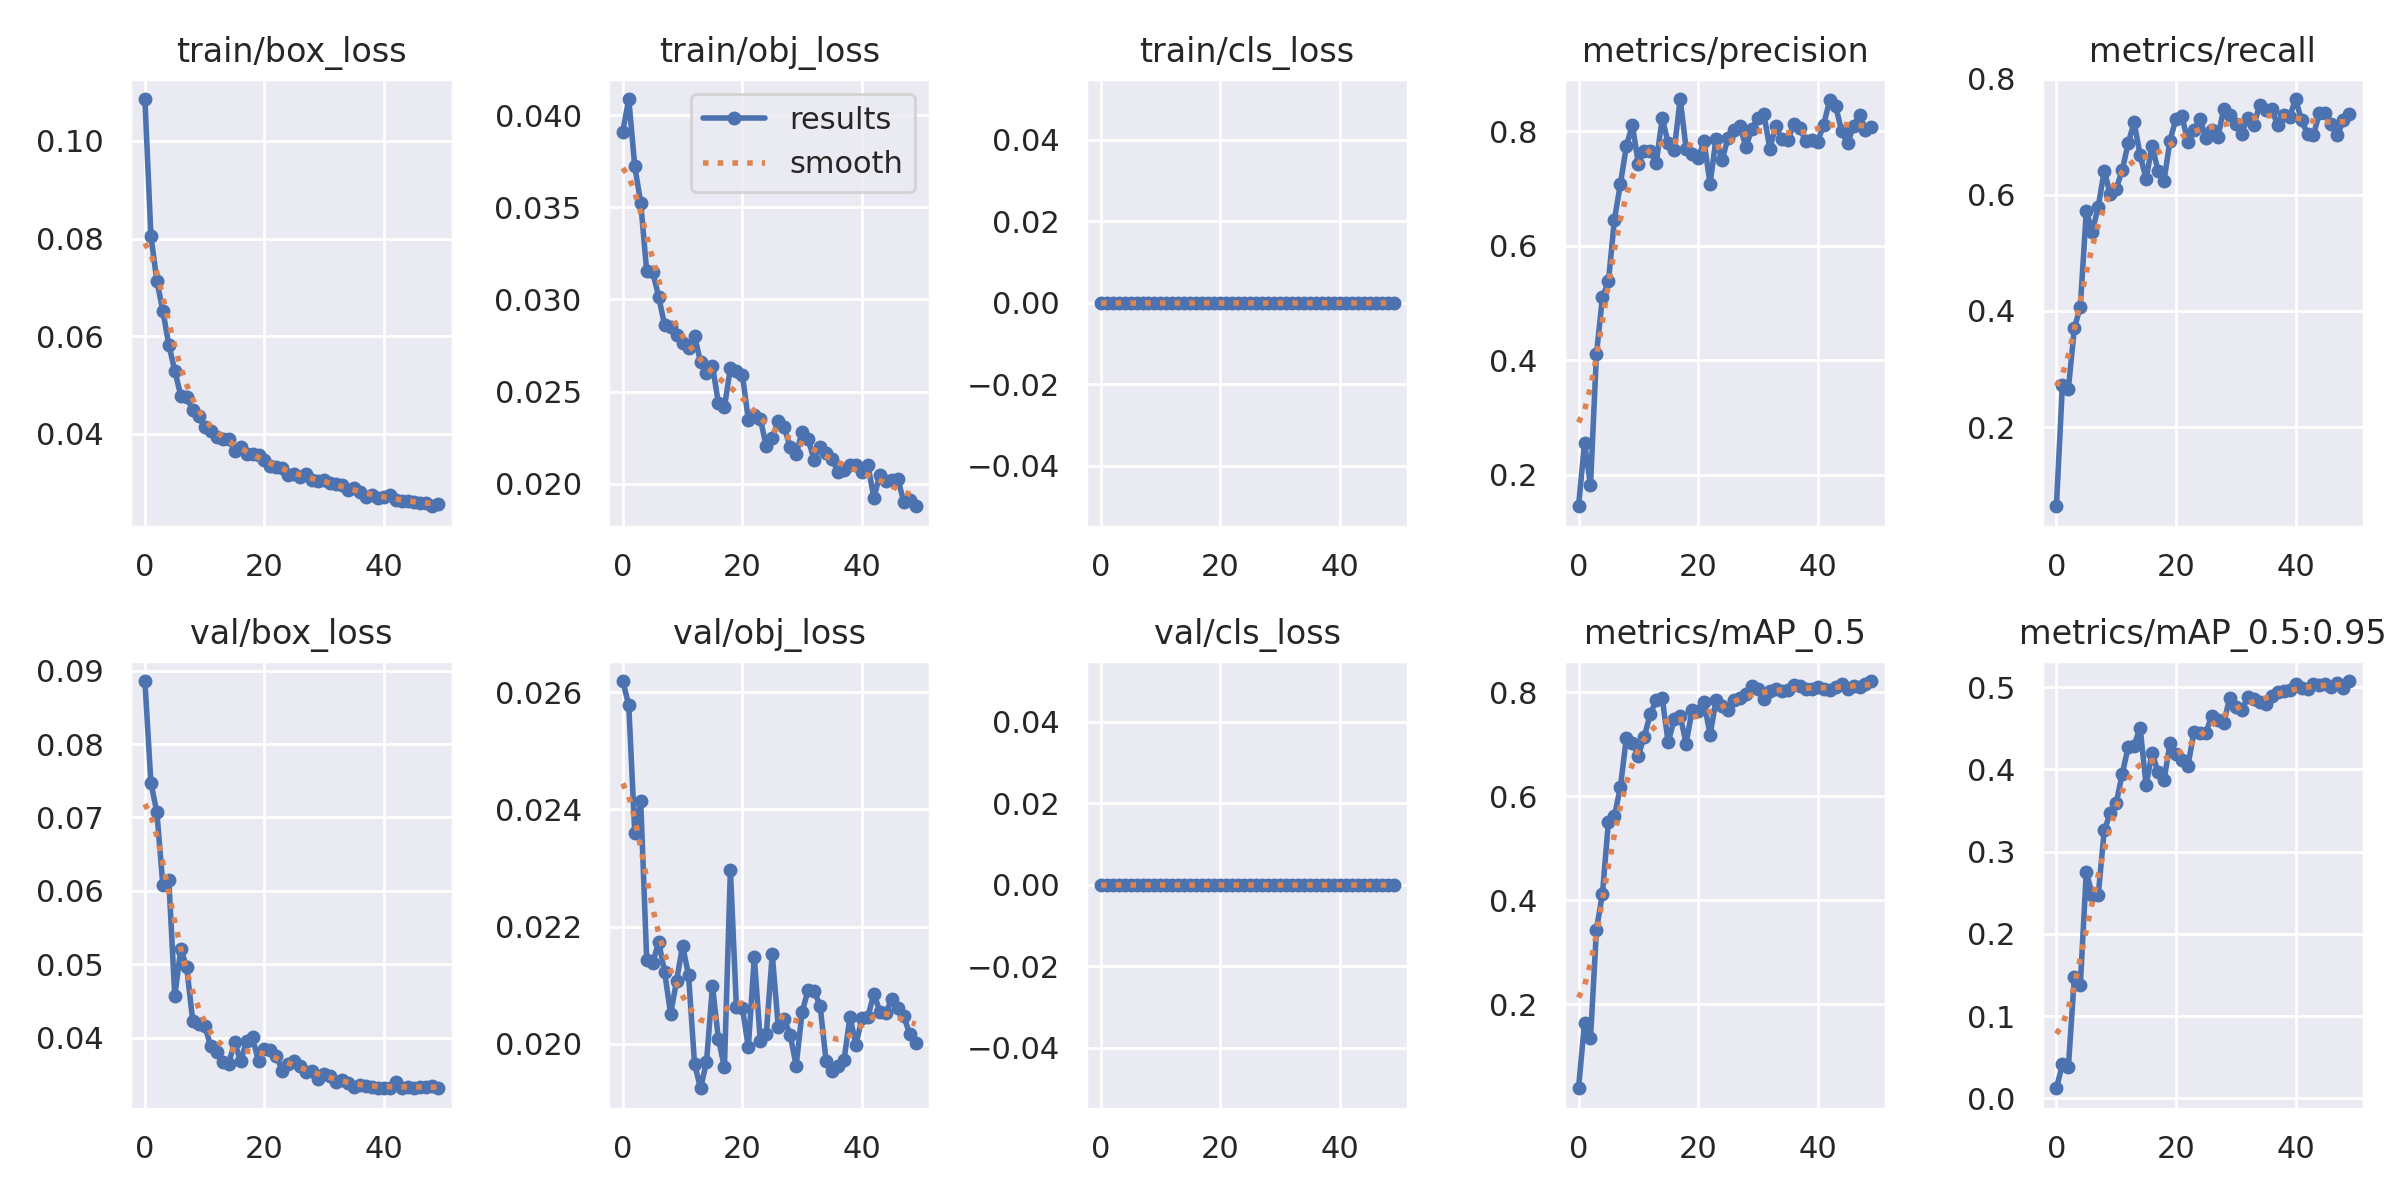

The table this chart was drawn from, first rows:
epoch, train/box_loss, train/obj_loss, train/cls_loss, metrics/precision, metrics/recall, metrics/mAP_0.5, metrics/mAP_0.5:0.95, val/box_loss, val/obj_loss, val/cls_loss, x/lr0, x/lr1, x/lr2
0, 0.1086, 0.0391, 0, 0.1447, 0.06358, 0.03911, 0.01238, 0.08858, 0.02619, 0, 0.07045, 0.003284, 0.003284
1, 0.08058, 0.04087, 0, 0.2556, 0.2717, 0.1648, 0.04136, 0.07472, 0.02578, 0, 0.04032, 0.006486, 0.006486
2, 0.07133, 0.03723, 0, 0.181, 0.2659, 0.1349, 0.03821, 0.07072, 0.02361, 0, 0.01005, 0.009556, 0.009556
3, 0.06517, 0.03524, 0, 0.4113, 0.3699, 0.3439, 0.1475, 0.06079, 0.02414, 0, 0.009406, 0.009406, 0.009406
4, 0.05823, 0.03153, 0, 0.5096, 0.4075, 0.4129, 0.1379, 0.0615, 0.02144, 0, 0.009406, 0.009406, 0.009406
5, 0.05292, 0.0315, 0, 0.5375, 0.5723, 0.5512, 0.2757, 0.04563, 0.02137, 0, 0.009208, 0.009208, 0.009208
6, 0.04783, 0.03015, 0, 0.6451, 0.536, 0.5614, 0.2468, 0.05213, 0.02174, 0, 0.00901, 0.00901, 0.00901
7, 0.04756, 0.02859, 0, 0.7074, 0.5799, 0.6177, 0.2477, 0.04958, 0.02122, 0, 0.008812, 0.008812, 0.008812
8, 0.04486, 0.0285, 0, 0.7736, 0.6416, 0.7125, 0.3258, 0.04226, 0.0205, 0, 0.008614, 0.008614, 0.008614
9, 0.04365, 0.02809, 0, 0.811, 0.6012, 0.7024, 0.3466, 0.04182, 0.02107, 0, 0.008416, 0.008416, 0.008416
10, 0.04133, 0.02764, 0, 0.7432, 0.6105, 0.6781, 0.3589, 0.04165, 0.02167, 0, 0.008218, 0.008218, 0.008218
11, 0.04056, 0.02738, 0, 0.7657, 0.6422, 0.7147, 0.3942, 0.03885, 0.02117, 0, 0.00802, 0.00802, 0.00802
12, 0.03936, 0.02804, 0, 0.7654, 0.6885, 0.758, 0.4269, 0.03806, 0.01966, 0, 0.007822, 0.007822, 0.007822
13, 0.03898, 0.02661, 0, 0.745, 0.7254, 0.7847, 0.4289, 0.03664, 0.01924, 0, 0.007624, 0.007624, 0.007624
14, 0.03897, 0.02604, 0, 0.8223, 0.6686, 0.7879, 0.4508, 0.03644, 0.01968, 0, 0.007426, 0.007426, 0.007426
15, 0.03658, 0.02641, 0, 0.7791, 0.6272, 0.7034, 0.3806, 0.03943, 0.02099, 0, 0.007228, 0.007228, 0.007228
16, 0.03733, 0.02437, 0, 0.7663, 0.685, 0.7479, 0.42, 0.03679, 0.02007, 0, 0.00703, 0.00703, 0.00703
17, 0.03584, 0.02416, 0, 0.8559, 0.6416, 0.7543, 0.3963, 0.03953, 0.01959, 0, 0.006832, 0.006832, 0.006832
18, 0.03592, 0.02629, 0, 0.7687, 0.6243, 0.7013, 0.3868, 0.04005, 0.02297, 0, 0.006634, 0.006634, 0.006634
19, 0.03576, 0.0261, 0, 0.7604, 0.6936, 0.7662, 0.432, 0.03677, 0.02063, 0, 0.006436, 0.006436, 0.006436
20, 0.03462, 0.02593, 0, 0.7532, 0.7312, 0.7634, 0.4191, 0.03849, 0.02062, 0, 0.006238, 0.006238, 0.006238
21, 0.0335, 0.02348, 0, 0.7818, 0.7352, 0.7805, 0.4119, 0.03839, 0.01994, 0, 0.00604, 0.00604, 0.00604
22, 0.03329, 0.02376, 0, 0.7077, 0.6907, 0.718, 0.4043, 0.03751, 0.02148, 0, 0.005842, 0.005842, 0.005842
23, 0.03297, 0.02355, 0, 0.7866, 0.711, 0.784, 0.4452, 0.03547, 0.02004, 0, 0.005644, 0.005644, 0.005644
24, 0.0316, 0.02203, 0, 0.7487, 0.7312, 0.7739, 0.4436, 0.03638, 0.02016, 0, 0.005446, 0.005446, 0.005446
25, 0.0318, 0.02249, 0, 0.7881, 0.6987, 0.7651, 0.4447, 0.03686, 0.02153, 0, 0.005248, 0.005248, 0.005248
26, 0.03118, 0.02343, 0, 0.8014, 0.711, 0.7847, 0.4651, 0.03612, 0.02029, 0, 0.00505, 0.00505, 0.00505
27, 0.03184, 0.02307, 0, 0.8087, 0.6994, 0.7888, 0.4603, 0.03533, 0.02042, 0, 0.004852, 0.004852, 0.004852
28, 0.03049, 0.022, 0, 0.772, 0.7486, 0.7958, 0.4567, 0.03547, 0.02015, 0, 0.004654, 0.004654, 0.004654
29, 0.0304, 0.02163, 0, 0.8044, 0.7367, 0.8112, 0.4872, 0.03436, 0.01962, 0, 0.004456, 0.004456, 0.004456
30, 0.0305, 0.02282, 0, 0.8225, 0.7225, 0.8052, 0.4764, 0.03507, 0.02054, 0, 0.004258, 0.004258, 0.004258
31, 0.02997, 0.02241, 0, 0.8298, 0.7052, 0.787, 0.4724, 0.03486, 0.02091, 0, 0.00406, 0.00406, 0.00406
32, 0.02968, 0.02132, 0, 0.7694, 0.7331, 0.8015, 0.4875, 0.034, 0.0209, 0, 0.003862, 0.003862, 0.003862
33, 0.02955, 0.02203, 0, 0.8096, 0.7197, 0.8069, 0.4858, 0.0342, 0.02065, 0, 0.003664, 0.003664, 0.003664
34, 0.02849, 0.02167, 0, 0.7854, 0.7543, 0.8025, 0.482, 0.0339, 0.01971, 0, 0.003466, 0.003466, 0.003466
35, 0.0289, 0.02135, 0, 0.7844, 0.7466, 0.8033, 0.4794, 0.03329, 0.01954, 0, 0.003268, 0.003268, 0.003268
36, 0.02819, 0.02065, 0, 0.8119, 0.7486, 0.8141, 0.4887, 0.03356, 0.01961, 0, 0.00307, 0.00307, 0.00307
37, 0.02719, 0.02076, 0, 0.8056, 0.7197, 0.8122, 0.494, 0.0335, 0.01971, 0, 0.002872, 0.002872, 0.002872
38, 0.02757, 0.02101, 0, 0.7822, 0.737, 0.806, 0.4953, 0.03336, 0.02046, 0, 0.002674, 0.002674, 0.002674
39, 0.02679, 0.02101, 0, 0.7842, 0.7341, 0.8052, 0.4963, 0.0332, 0.01998, 0, 0.002476, 0.002476, 0.002476
40, 0.02704, 0.02067, 0, 0.7815, 0.7651, 0.8107, 0.5031, 0.03313, 0.02043, 0, 0.002278, 0.002278, 0.002278
41, 0.02754, 0.02101, 0, 0.8108, 0.7283, 0.8062, 0.4992, 0.03315, 0.02046, 0, 0.00208, 0.00208, 0.00208
42, 0.02652, 0.01926, 0, 0.8535, 0.7052, 0.8042, 0.4977, 0.03399, 0.02085, 0, 0.001882, 0.001882, 0.001882
43, 0.0263, 0.02049, 0, 0.8439, 0.703, 0.8094, 0.5039, 0.03321, 0.02055, 0, 0.001684, 0.001684, 0.001684
44, 0.02628, 0.02018, 0, 0.8004, 0.7417, 0.8161, 0.5028, 0.0333, 0.02053, 0, 0.001486, 0.001486, 0.001486
45, 0.02603, 0.0202, 0, 0.7784, 0.7411, 0.8058, 0.5033, 0.03317, 0.02076, 0, 0.001288, 0.001288, 0.001288
46, 0.02584, 0.02027, 0, 0.8088, 0.7213, 0.8111, 0.5006, 0.03324, 0.02062, 0, 0.00109, 0.00109, 0.00109
47, 0.02595, 0.01903, 0, 0.8289, 0.7023, 0.8107, 0.5044, 0.03328, 0.02047, 0, 0.000892, 0.000892, 0.000892
48, 0.02519, 0.01913, 0, 0.8027, 0.7288, 0.8156, 0.4989, 0.03342, 0.02016, 0, 0.000694, 0.000694, 0.000694
49, 0.02564, 0.01879, 0, 0.8073, 0.7388, 0.8213, 0.5073, 0.0332, 0.02002, 0, 0.000496, 0.000496, 0.000496
